3-way image classification set "image" from GitHub (annisarskyr/passionfruit); label vocabulary: nearly ripe, ripe, unripe.

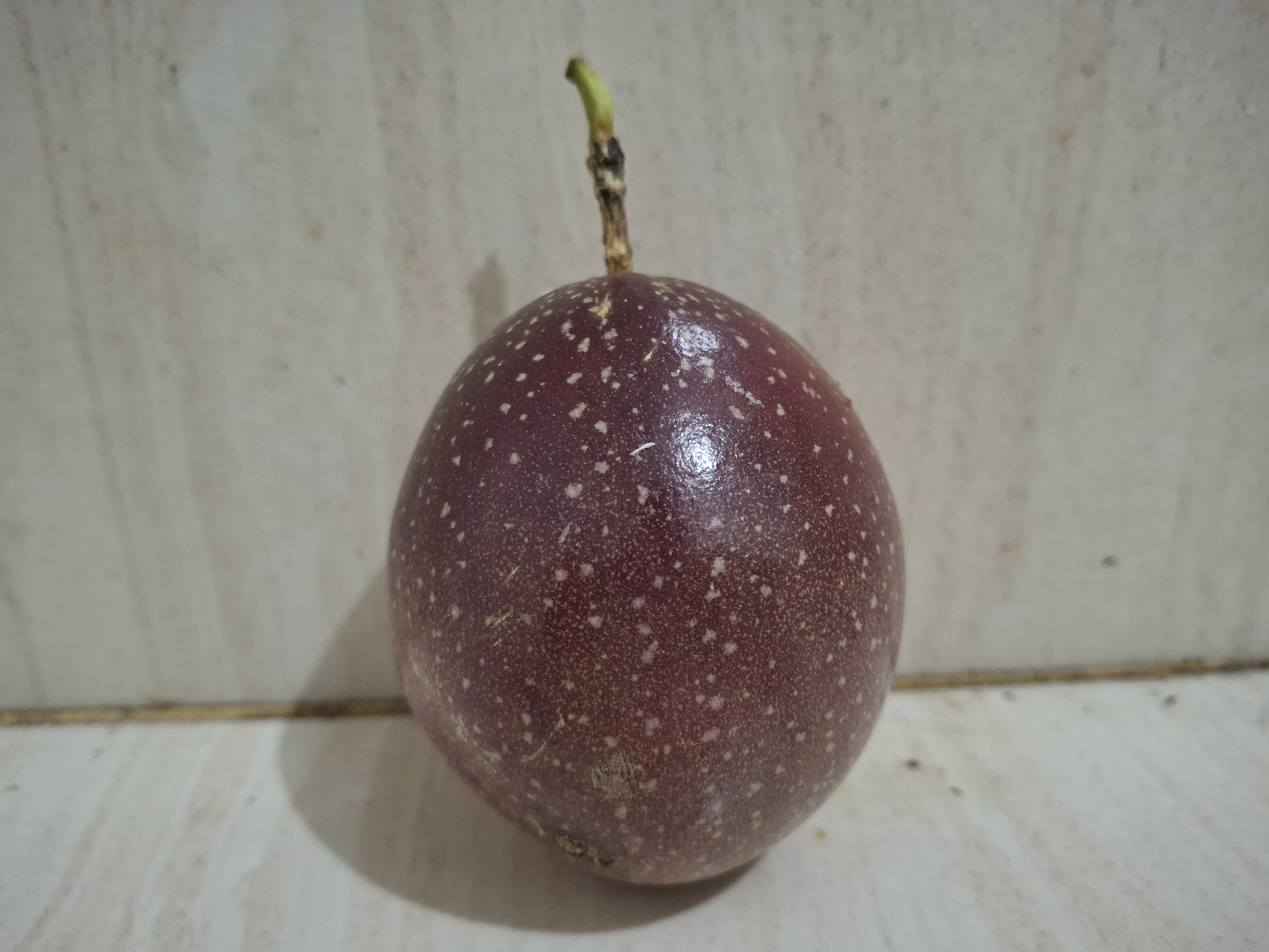
Label: ripe

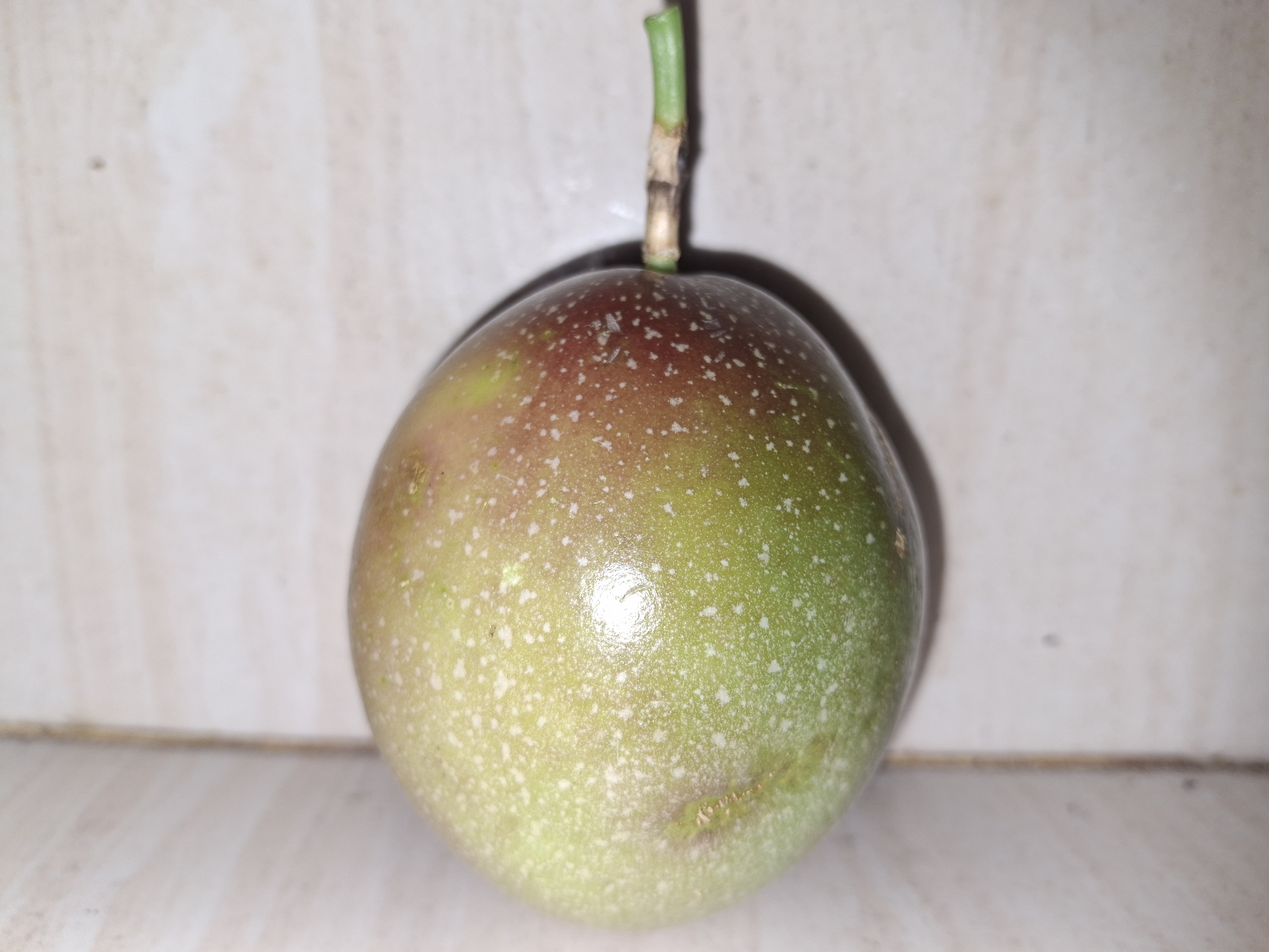
Label: nearly ripe

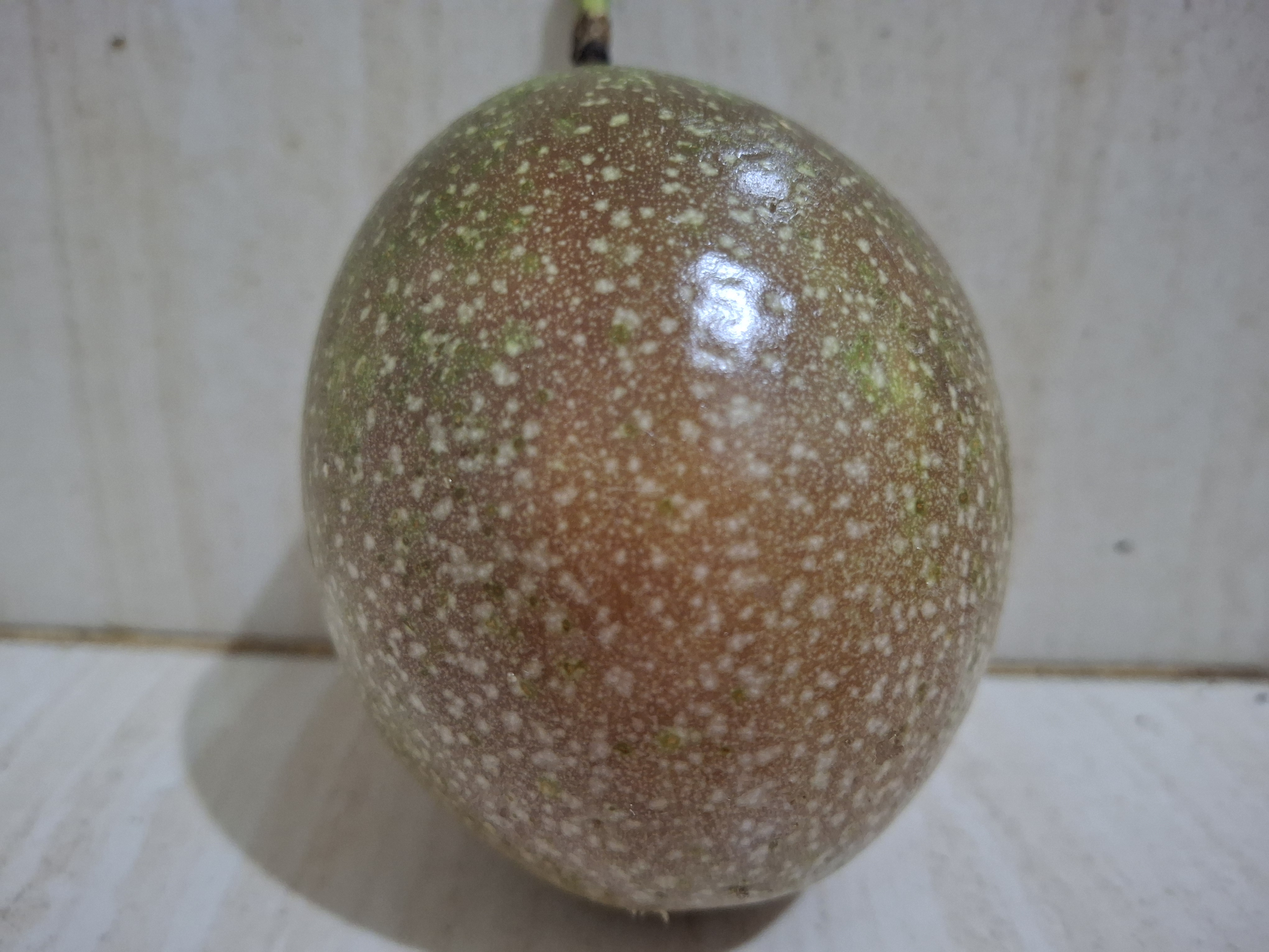
Label: nearly ripe

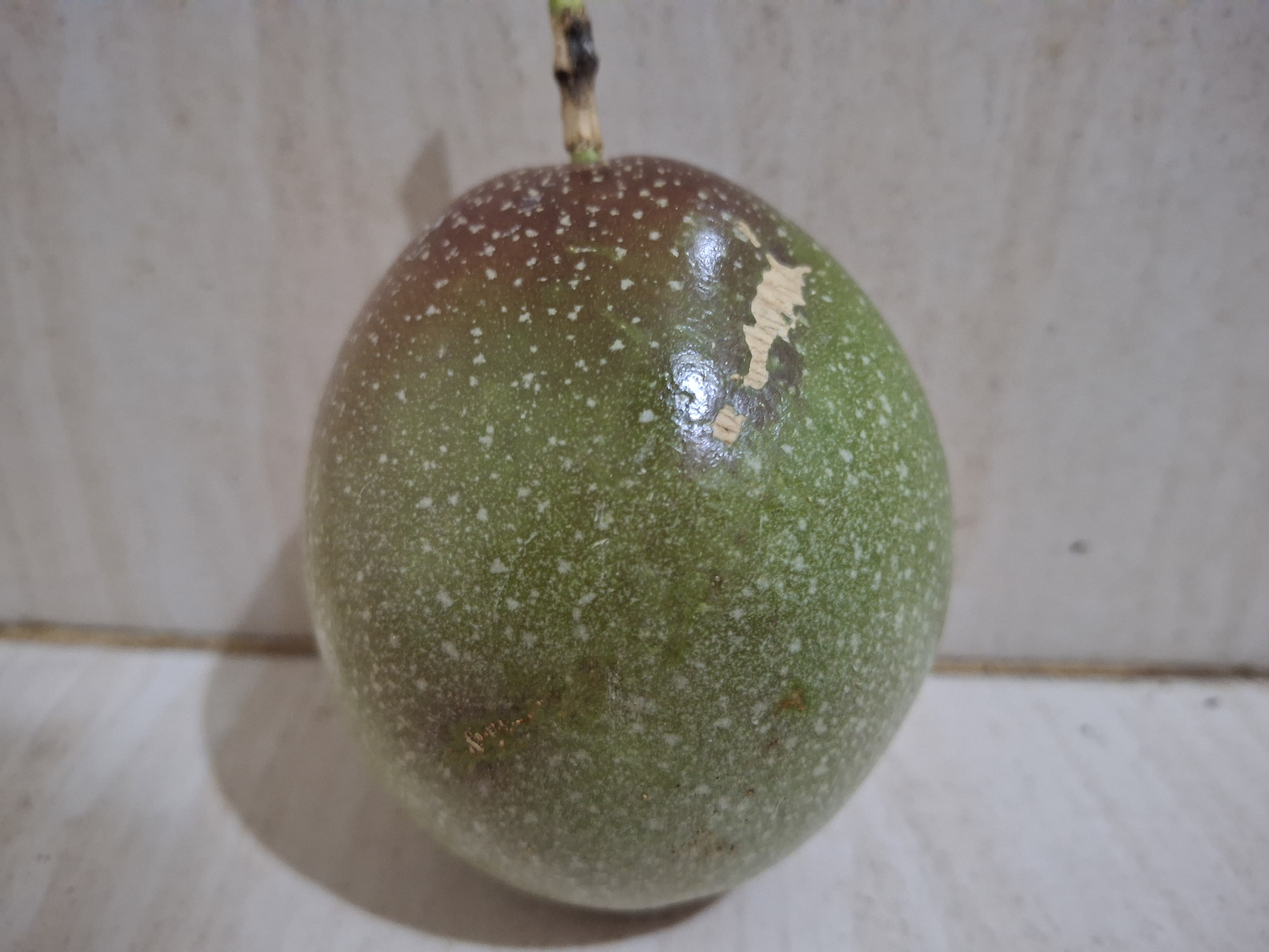
Label: nearly ripe

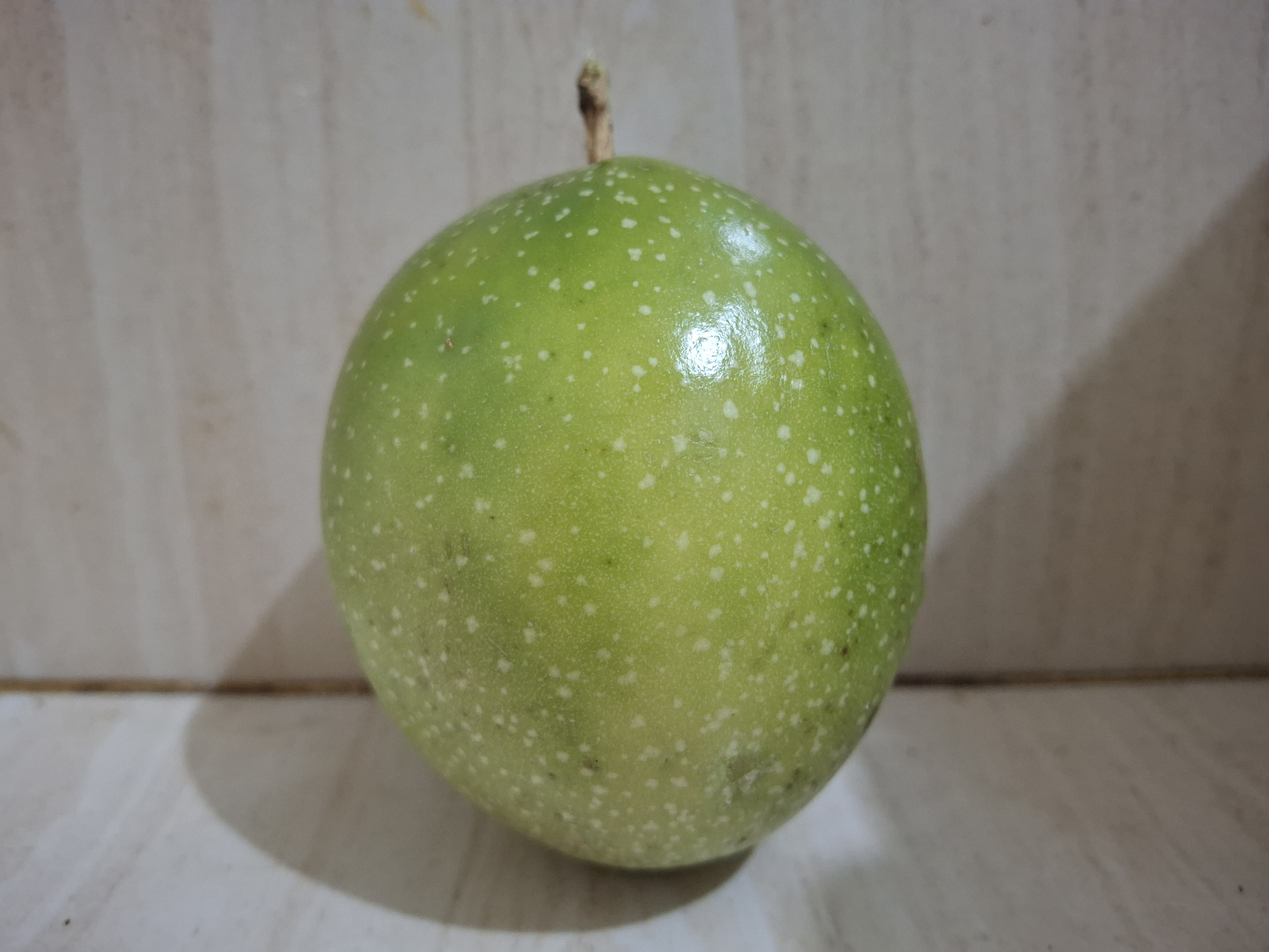
Label: unripe

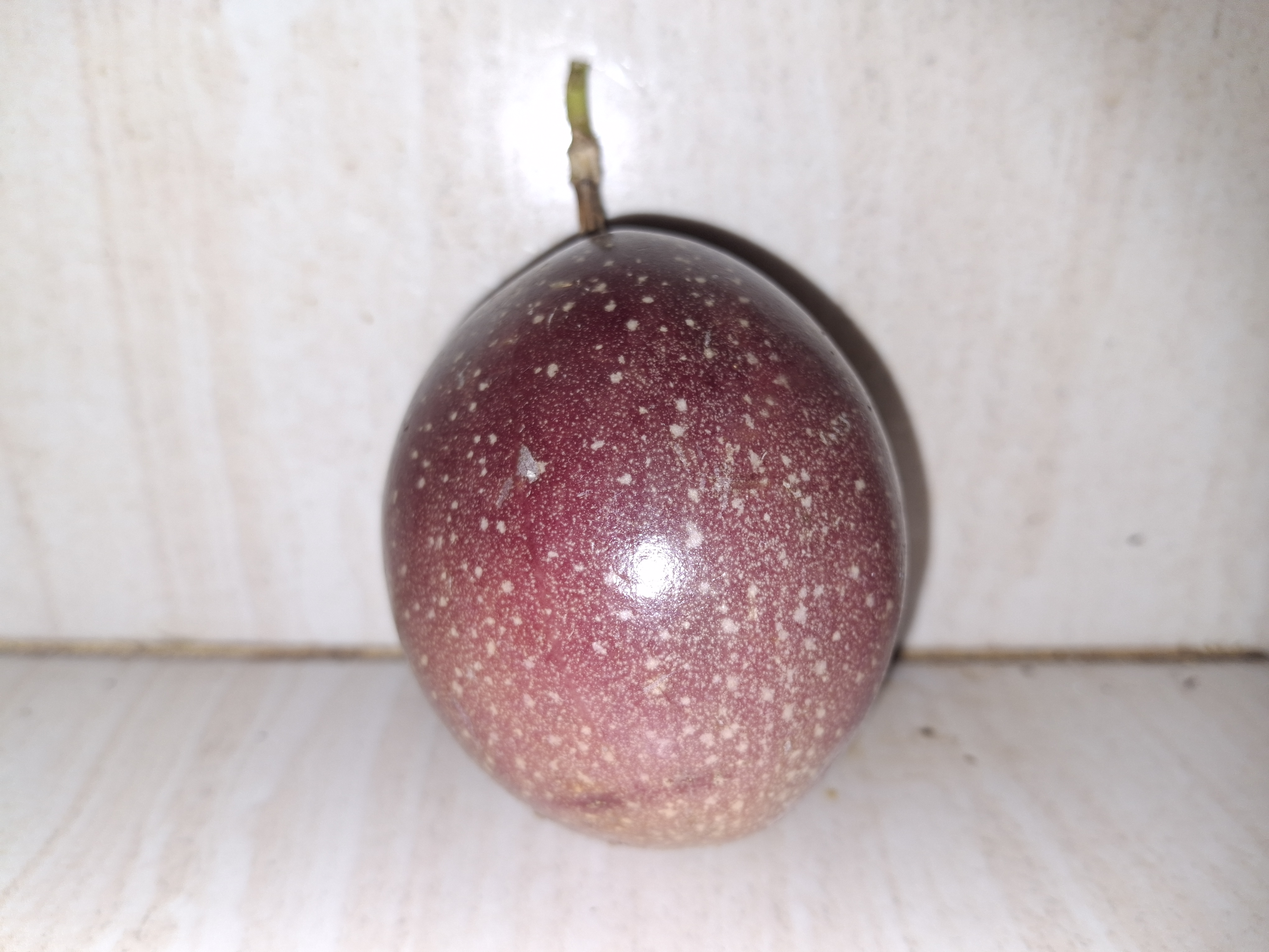
Label: ripe
